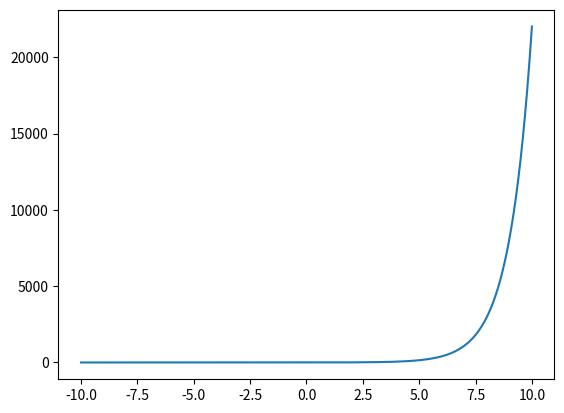

This figure's Python source:
import math 
import matplotlib.pyplot as plt 
y = []
x = []

for n in range(0,2001):
    x.append((n-1000)*0.01)
    y.append(math.exp(x[-1]))


plt.plot(x,y) 
plt.show()


